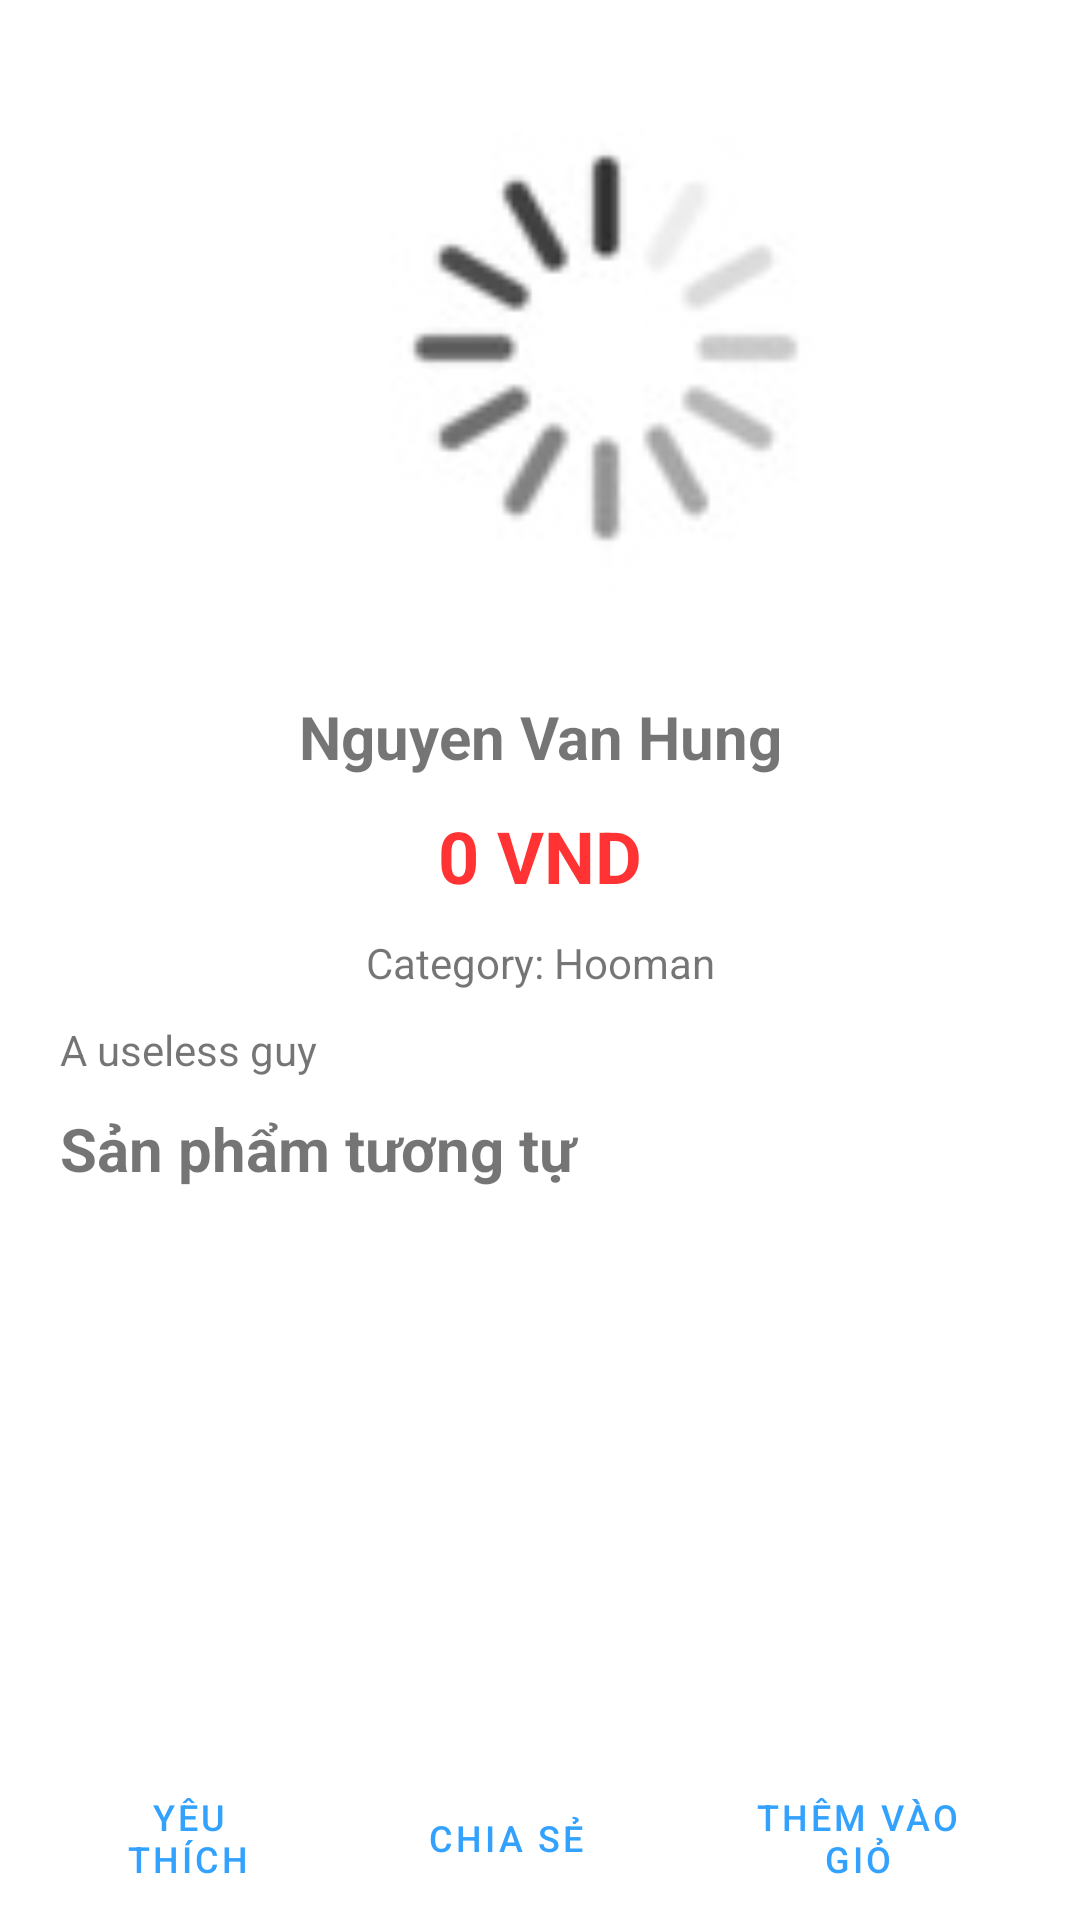

The Android layout XML behind this screen, and the referenced resources:
<!-- AndroidManifest.xml: application theme Theme.MiniShoping -->
<!-- res/layout/activity_product_details.xml -->
<?xml version="1.0" encoding="utf-8"?>
<RelativeLayout xmlns:android="http://schemas.android.com/apk/res/android"
    xmlns:app="http://schemas.android.com/apk/res-auto"
    xmlns:tools="http://schemas.android.com/tools"
    android:layout_width="match_parent"
    android:layout_height="match_parent"
    tools:context=".ProductDetails">

    <LinearLayout
        android:id="@+id/two_buttons"
        android:layout_width="match_parent"
        android:layout_height="wrap_content"
        android:layout_alignParentBottom="true"
        android:orientation="horizontal">

        <Button
            android:layout_width="wrap_content"
            android:layout_height="match_parent"
            android:layout_marginLeft="20dp"
            android:layout_marginTop="10dp"
            android:layout_marginRight="20dp"
            android:layout_weight="1"
            android:id="@+id/favorite_button"
            android:onClick="onFavoriteClicked"
            android:text="@string/add_to_favorite"
            android:textSize="12sp"
            style="?android:attr/buttonBarButtonStyle" />

        <Button
            android:layout_width="wrap_content"
            android:layout_height="match_parent"
            android:layout_marginTop="10dp"
            android:layout_weight="1"
            android:onClick="onShareClicked"
            android:text="@string/share_this_product"
            android:textSize="12sp"
            style="?android:attr/buttonBarButtonStyle" />

        <Button
            android:layout_width="wrap_content"
            android:layout_height="match_parent"
            android:layout_marginLeft="20dp"
            android:layout_marginTop="10dp"
            android:layout_marginRight="20dp"
            android:layout_weight="1"
            android:onClick="onAddToCartClicked"
            android:text="@string/add_product_to_cart"
            android:textSize="12sp"
            style="?android:attr/buttonBarButtonStyle" />
    </LinearLayout>

    <androidx.core.widget.NestedScrollView
        android:id="@+id/details"
        android:layout_width="match_parent"
        android:layout_height="wrap_content"
        android:layout_above="@id/two_buttons"
        android:layout_alignParentTop="true">

        <LinearLayout
            android:layout_width="match_parent"
            android:layout_height="wrap_content"
            android:orientation="vertical">

            <ImageView
                android:id="@+id/iv_product_image_details"
                android:layout_width="364dp"
                android:layout_height="212dp"
                android:layout_marginLeft="20dp"
                android:layout_marginTop="10dp"
                android:layout_marginRight="20dp"
                android:layout_weight="1"
                android:contentDescription="@string/product_image"
                app:srcCompat="@drawable/loading" />

            <TextView
                android:id="@+id/tv_product_name_details"
                android:layout_width="match_parent"
                android:layout_height="match_parent"
                android:layout_marginLeft="20dp"
                android:layout_marginTop="10dp"
                android:layout_marginRight="20dp"
                android:layout_weight="1"
                android:gravity="center_horizontal"
                android:text="@string/nguyen_van_hung"
                android:textSize="20sp"
                android:textStyle="bold" />

            <TextView
                android:id="@+id/tv_product_price_details"
                android:layout_width="match_parent"
                android:layout_height="wrap_content"
                android:layout_marginLeft="20dp"
                android:layout_marginTop="10dp"
                android:layout_marginRight="20dp"
                android:layout_weight="1"
                android:gravity="center_horizontal"
                android:text="@string/_0_vnd"
                android:textColor="#FF3333"
                android:textSize="24sp"
                android:textStyle="bold" />

            <TextView
                android:id="@+id/tv_product_category_details"
                android:layout_width="match_parent"
                android:layout_height="wrap_content"
                android:layout_marginLeft="20dp"
                android:layout_marginTop="10dp"
                android:layout_marginRight="20dp"
                android:layout_weight="1"
                android:gravity="center_horizontal"
                android:text="@string/category_hooman" />

            <TextView
                android:id="@+id/tv_product_description_details"
                android:layout_width="match_parent"
                android:layout_height="wrap_content"
                android:layout_marginLeft="20dp"
                android:layout_marginTop="10dp"
                android:layout_marginRight="20dp"
                android:scrollbars="vertical"
                android:text="@string/a_useless_guy"
                android:textAlignment="textStart" />

            <TextView
                android:id="@+id/tv_recommendation"
                android:layout_width="match_parent"
                android:layout_height="wrap_content"
                android:layout_marginLeft="20dp"
                android:layout_marginTop="10dp"
                android:layout_marginRight="20dp"
                android:scrollbars="vertical"
                android:text="@string/related_products"
                android:textAlignment="textStart"
                android:textSize="20sp"
                android:textStyle="bold" />

            <androidx.recyclerview.widget.RecyclerView
                android:id="@+id/recommendation_recycler_view"
                android:layout_width="match_parent"
                android:layout_height="match_parent"
                android:nestedScrollingEnabled="false" />
        </LinearLayout>
    </androidx.core.widget.NestedScrollView>
</RelativeLayout>
<!-- resources referenced by this layout -->
<resources>
  <!-- drawable loading: jpg bitmap (drawable, 4530 bytes) -->
  <string name="_0_vnd">0 VND</string>
  <string name="a_useless_guy">A useless guy</string>
  <string name="add_product_to_cart">Thêm vào giỏ</string>
  <string name="add_to_favorite">Yêu thích</string>
  <string name="category_hooman">Category: Hooman</string>
  <string name="nguyen_van_hung">Nguyen Van Hung</string>
  <string name="product_image">Product image</string>
  <string name="related_products">Sản phẩm tương tự</string>
  <string name="share_this_product">Chia sẻ</string>
  <style name="Theme.MiniShoping" parent="Theme.MaterialComponents.DayNight.DarkActionBar">
          
          <item name="colorPrimary">#33A2FF</item>
          <item name="colorPrimaryVariant">@color/purple_700</item>
          <item name="colorOnPrimary">@color/white</item>
          
          <item name="colorSecondary">@color/teal_200</item>
          <item name="colorSecondaryVariant">@color/teal_700</item>
          <item name="colorOnSecondary">@color/black</item>
          
          <item name="android:statusBarColor">?attr/colorPrimaryVariant</item>
          
      </style>
  <!-- not gathered from this repository: default colours our renderer supplied (Android Studio template values) -->
  <color name="purple_700">#FF3700B3</color>
  <color name="teal_200">#FF03DAC5</color>
  <color name="teal_700">#FF018786</color>
  <color name="black">#FF000000</color>
  <color name="white">#FFFFFFFF</color>
</resources>
